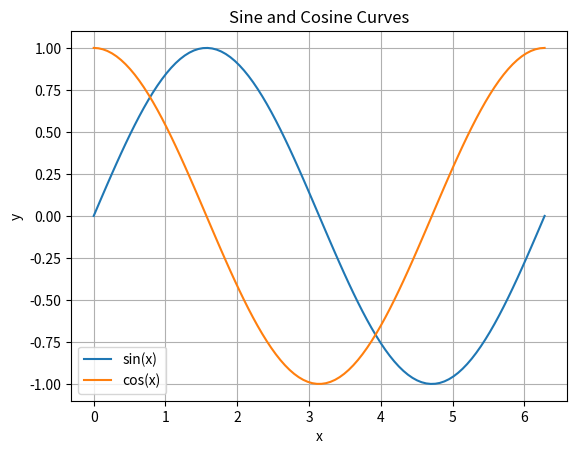

The script that saved this image:
import numpy as np 

#array creation and properties
#1
a= np.arange(10)
print(a)
a=a.tolist()
print(a)

#2
a= np .arange(12).reshape(3,4)
print(a.shape)
print(a.size)
print(a.dtype)
print(a.ndim)

import matplotlib.pyplot as plt

#3

import sys
a= np.arange(1000)
b=list(range(1000))

print("size of 1000 element array numpy", a.nbytes)
print("size of 1000 element list", sys.getsizeof(b))


#4
a=np.arange(12).reshape(3,4)
a=a.reshape(2,6)
print(a)

#5
a= np.identity(5,int)
print(a.diagonal())





#advance 
#1
x= np.linspace(0,10,20)
y=x**2

# plt.plot(x,y)


import math as mth

#2
x=np.linspace(0,2*mth.pi,100)
plt.plot(x, np.sin(x), label="sin(x)")
plt.plot(x, np.cos(x), label="cos(x)")

plt.xlabel("x")
plt.ylabel("y")
plt.title("Sine and Cosine Curves")
plt.legend()
plt.grid(True)
# plt.show()
